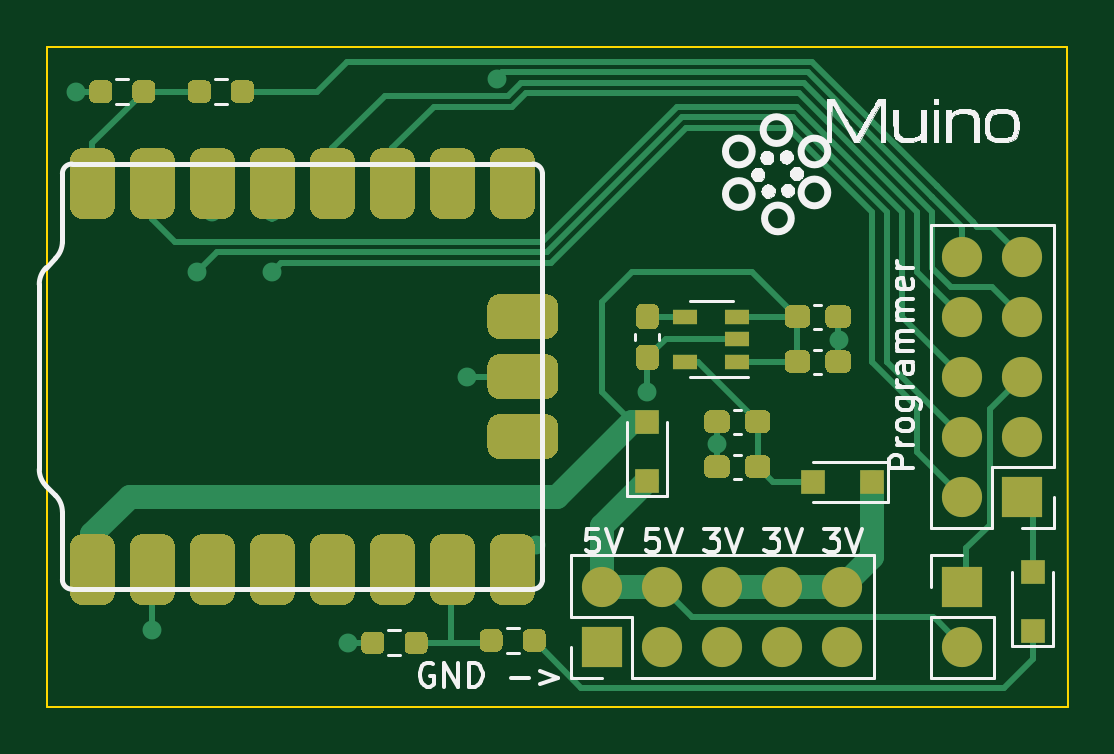
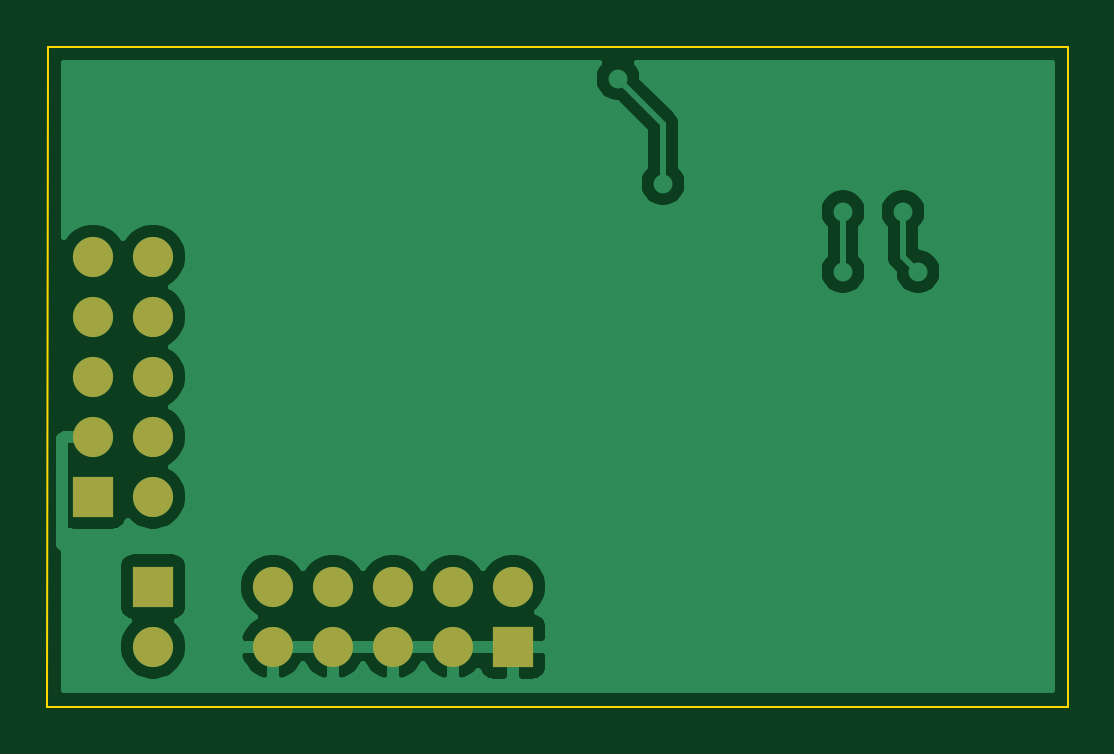
Circuit board: 9 layer files. Board 43.2 x 27.9 mm.
- bottom_copper: Muino_debugger-B_Cu.gbr (30633 bytes)
- bottom_mask: Muino_debugger-B_Mask.gbr (1159 bytes)
- paste: Muino_debugger-B_Paste.gbr (467 bytes)
- bottom_silk: Muino_debugger-B_SilkS.gbr (468 bytes)
- outline: Muino_debugger-Edge_Cuts.gbr (693 bytes)
- top_copper: Muino_debugger-F_Cu.gbr (25467 bytes)
- top_mask: Muino_debugger-F_Mask.gbr (14127 bytes)
- paste: Muino_debugger-F_Paste.gbr (13435 bytes)
- top_silk: Muino_debugger-F_SilkS.gbr (40178 bytes)

=== bottom_copper: Muino_debugger-B_Cu.gbr (30633 bytes, source omitted) ===
=== bottom_mask: Muino_debugger-B_Mask.gbr ===
%TF.GenerationSoftware,KiCad,Pcbnew,(5.1.10)-1*%
%TF.CreationDate,2021-11-13T20:10:17+01:00*%
%TF.ProjectId,Muino_debugger,4d75696e-6f5f-4646-9562-75676765722e,rev?*%
%TF.SameCoordinates,Original*%
%TF.FileFunction,Soldermask,Bot*%
%TF.FilePolarity,Negative*%
%FSLAX46Y46*%
G04 Gerber Fmt 4.6, Leading zero omitted, Abs format (unit mm)*
G04 Created by KiCad (PCBNEW (5.1.10)-1) date 2021-11-13 20:10:17*
%MOMM*%
%LPD*%
G01*
G04 APERTURE LIST*
%ADD10O,1.700000X1.700000*%
%ADD11R,1.700000X1.700000*%
G04 APERTURE END LIST*
D10*
%TO.C,J3*%
X125730000Y-86360000D03*
D11*
X125730000Y-83820000D03*
%TD*%
D10*
%TO.C,J2*%
X120650000Y-83820000D03*
X120650000Y-86360000D03*
X118110000Y-83820000D03*
X118110000Y-86360000D03*
X115570000Y-83820000D03*
X115570000Y-86360000D03*
X113030000Y-83820000D03*
X113030000Y-86360000D03*
X110490000Y-83820000D03*
D11*
X110490000Y-86360000D03*
%TD*%
D10*
%TO.C,J1*%
X125730000Y-69850000D03*
X128270000Y-69850000D03*
X125730000Y-72390000D03*
X128270000Y-72390000D03*
X125730000Y-74930000D03*
X128270000Y-74930000D03*
X125730000Y-77470000D03*
X128270000Y-77470000D03*
X125730000Y-80010000D03*
D11*
X128270000Y-80010000D03*
%TD*%
M02*

=== paste: Muino_debugger-B_Paste.gbr ===
%TF.GenerationSoftware,KiCad,Pcbnew,(5.1.10)-1*%
%TF.CreationDate,2021-11-13T20:10:17+01:00*%
%TF.ProjectId,Muino_debugger,4d75696e-6f5f-4646-9562-75676765722e,rev?*%
%TF.SameCoordinates,Original*%
%TF.FileFunction,Paste,Bot*%
%TF.FilePolarity,Positive*%
%FSLAX46Y46*%
G04 Gerber Fmt 4.6, Leading zero omitted, Abs format (unit mm)*
G04 Created by KiCad (PCBNEW (5.1.10)-1) date 2021-11-13 20:10:17*
%MOMM*%
%LPD*%
G01*
G04 APERTURE LIST*
G04 APERTURE END LIST*
M02*

=== bottom_silk: Muino_debugger-B_SilkS.gbr ===
%TF.GenerationSoftware,KiCad,Pcbnew,(5.1.10)-1*%
%TF.CreationDate,2021-11-13T20:10:17+01:00*%
%TF.ProjectId,Muino_debugger,4d75696e-6f5f-4646-9562-75676765722e,rev?*%
%TF.SameCoordinates,Original*%
%TF.FileFunction,Legend,Bot*%
%TF.FilePolarity,Positive*%
%FSLAX46Y46*%
G04 Gerber Fmt 4.6, Leading zero omitted, Abs format (unit mm)*
G04 Created by KiCad (PCBNEW (5.1.10)-1) date 2021-11-13 20:10:17*
%MOMM*%
%LPD*%
G01*
G04 APERTURE LIST*
G04 APERTURE END LIST*
M02*

=== outline: Muino_debugger-Edge_Cuts.gbr ===
%TF.GenerationSoftware,KiCad,Pcbnew,(5.1.10)-1*%
%TF.CreationDate,2021-11-13T20:10:17+01:00*%
%TF.ProjectId,Muino_debugger,4d75696e-6f5f-4646-9562-75676765722e,rev?*%
%TF.SameCoordinates,Original*%
%TF.FileFunction,Profile,NP*%
%FSLAX46Y46*%
G04 Gerber Fmt 4.6, Leading zero omitted, Abs format (unit mm)*
G04 Created by KiCad (PCBNEW (5.1.10)-1) date 2021-11-13 20:10:17*
%MOMM*%
%LPD*%
G01*
G04 APERTURE LIST*
%TA.AperFunction,Profile*%
%ADD10C,0.100000*%
%TD*%
G04 APERTURE END LIST*
D10*
X130200000Y-88900000D02*
X86995000Y-88900000D01*
X86995000Y-88900000D02*
X86995000Y-60960000D01*
X86995000Y-60960000D02*
X130175000Y-60960000D01*
X130175000Y-60960000D02*
X130200000Y-88900000D01*
M02*

=== top_copper: Muino_debugger-F_Cu.gbr (25467 bytes, source omitted) ===
=== top_mask: Muino_debugger-F_Mask.gbr (14127 bytes, source omitted) ===
=== paste: Muino_debugger-F_Paste.gbr (13435 bytes, source omitted) ===
=== top_silk: Muino_debugger-F_SilkS.gbr (40178 bytes, source omitted) ===
